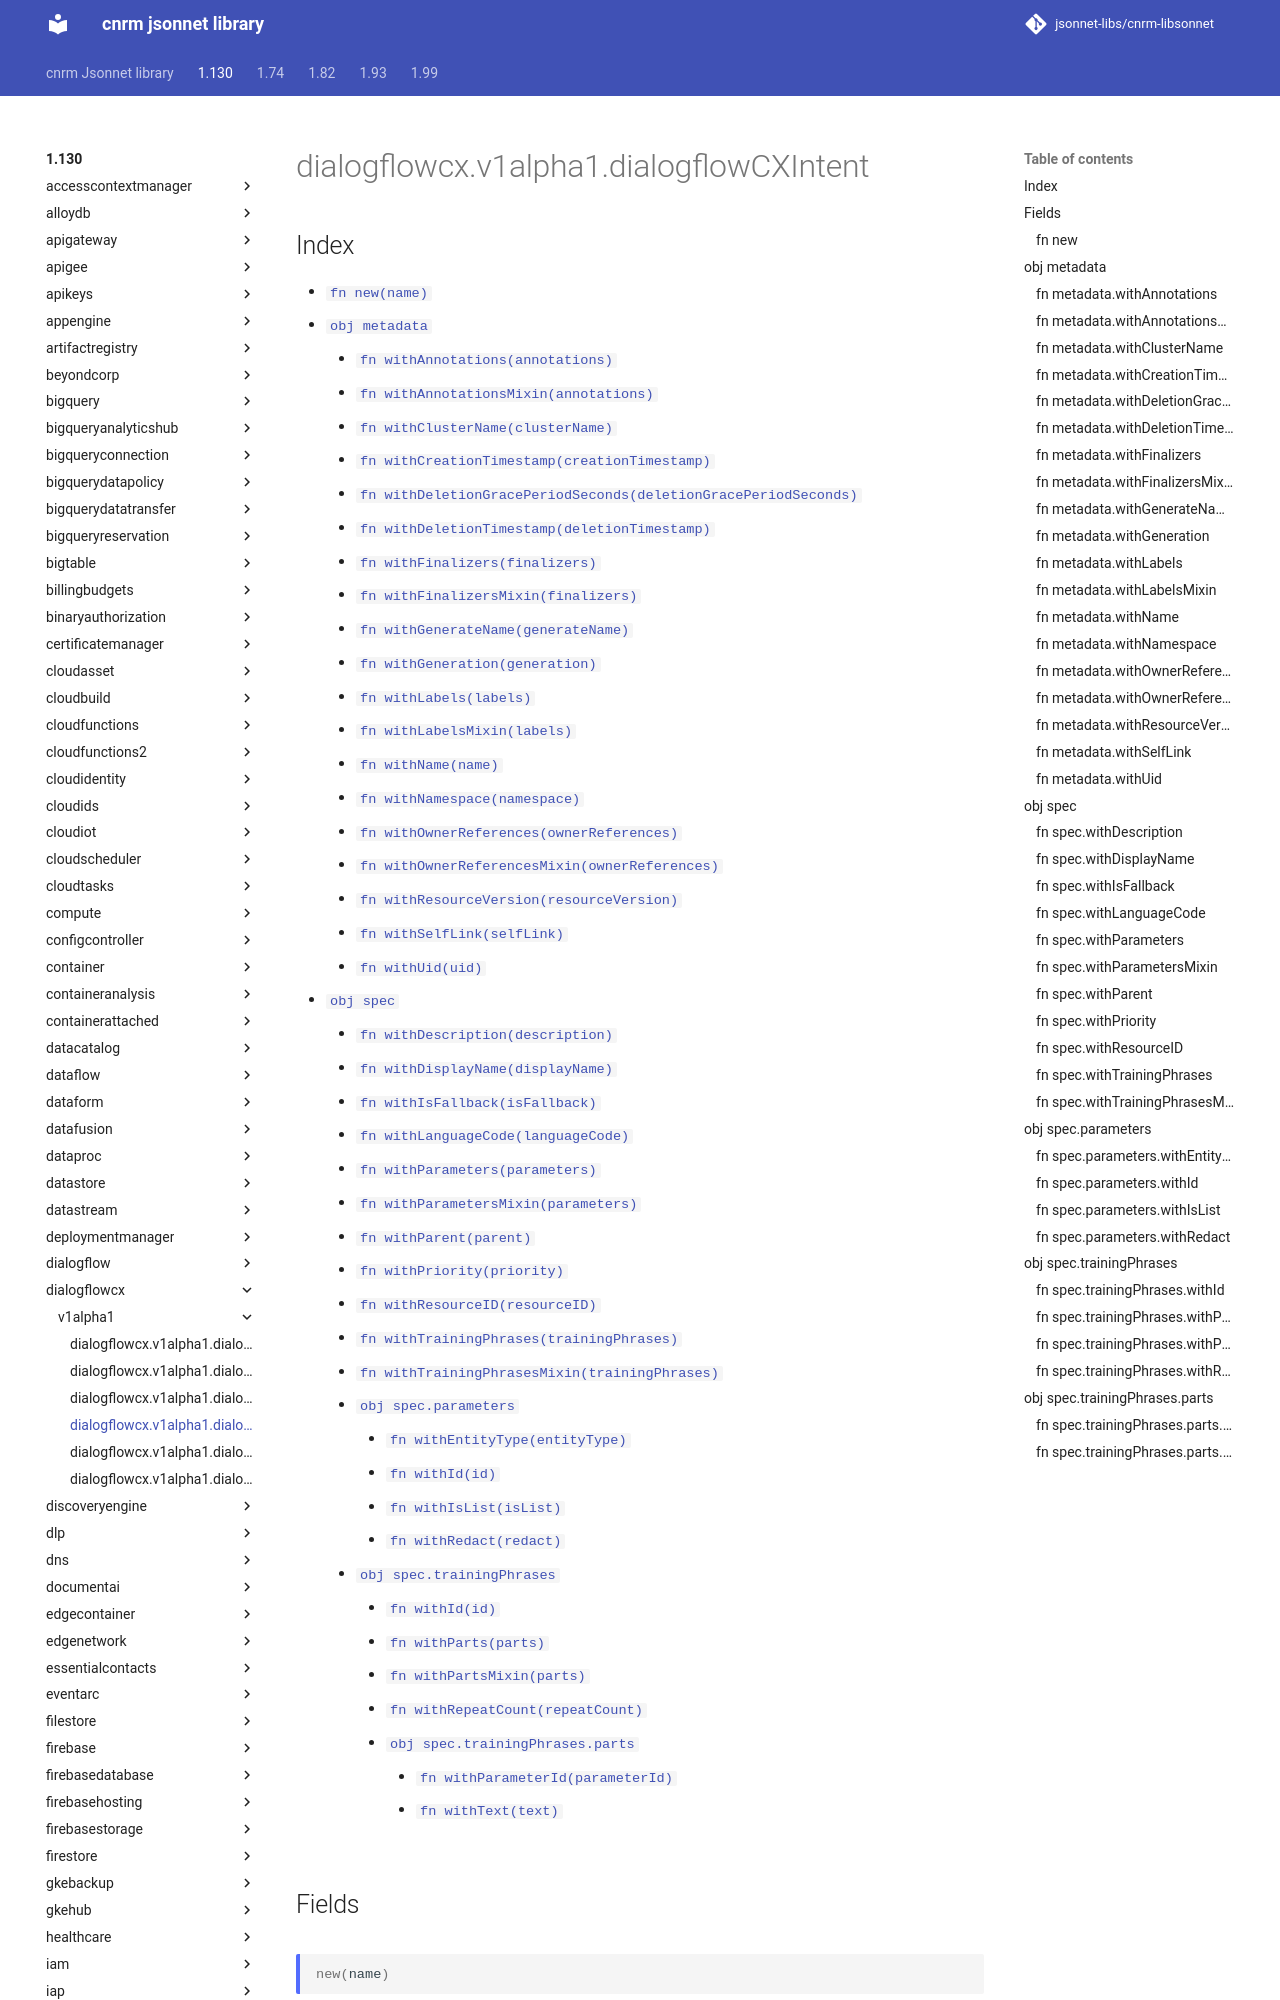

repository: jsonnet-libs/cnrm-libsonnet · page: 1.130/dialogflowcx/v1alpha1/dialogflowCXIntent/index.html · generator: mkdocs

---
permalink: /1.130/dialogflowcx/v1alpha1/dialogflowCXIntent/
---

# dialogflowcx.v1alpha1.dialogflowCXIntent



## Index

* [`fn new(name)`](#fn-new)
* [`obj metadata`](#obj-metadata)
  * [`fn withAnnotations(annotations)`](#fn-metadatawithannotations)
  * [`fn withAnnotationsMixin(annotations)`](#fn-metadatawithannotationsmixin)
  * [`fn withClusterName(clusterName)`](#fn-metadatawithclustername)
  * [`fn withCreationTimestamp(creationTimestamp)`](#fn-metadatawithcreationtimestamp)
  * [`fn withDeletionGracePeriodSeconds(deletionGracePeriodSeconds)`](#fn-metadatawithdeletiongraceperiodseconds)
  * [`fn withDeletionTimestamp(deletionTimestamp)`](#fn-metadatawithdeletiontimestamp)
  * [`fn withFinalizers(finalizers)`](#fn-metadatawithfinalizers)
  * [`fn withFinalizersMixin(finalizers)`](#fn-metadatawithfinalizersmixin)
  * [`fn withGenerateName(generateName)`](#fn-metadatawithgeneratename)
  * [`fn withGeneration(generation)`](#fn-metadatawithgeneration)
  * [`fn withLabels(labels)`](#fn-metadatawithlabels)
  * [`fn withLabelsMixin(labels)`](#fn-metadatawithlabelsmixin)
  * [`fn withName(name)`](#fn-metadatawithname)
  * [`fn withNamespace(namespace)`](#fn-metadatawithnamespace)
  * [`fn withOwnerReferences(ownerReferences)`](#fn-metadatawithownerreferences)
  * [`fn withOwnerReferencesMixin(ownerReferences)`](#fn-metadatawithownerreferencesmixin)
  * [`fn withResourceVersion(resourceVersion)`](#fn-metadatawithresourceversion)
  * [`fn withSelfLink(selfLink)`](#fn-metadatawithselflink)
  * [`fn withUid(uid)`](#fn-metadatawithuid)
* [`obj spec`](#obj-spec)
  * [`fn withDescription(description)`](#fn-specwithdescription)
  * [`fn withDisplayName(displayName)`](#fn-specwithdisplayname)
  * [`fn withIsFallback(isFallback)`](#fn-specwithisfallback)
  * [`fn withLanguageCode(languageCode)`](#fn-specwithlanguagecode)
  * [`fn withParameters(parameters)`](#fn-specwithparameters)
  * [`fn withParametersMixin(parameters)`](#fn-specwithparametersmixin)
  * [`fn withParent(parent)`](#fn-specwithparent)
  * [`fn withPriority(priority)`](#fn-specwithpriority)
  * [`fn withResourceID(resourceID)`](#fn-specwithresourceid)
  * [`fn withTrainingPhrases(trainingPhrases)`](#fn-specwithtrainingphrases)
  * [`fn withTrainingPhrasesMixin(trainingPhrases)`](#fn-specwithtrainingphrasesmixin)
  * [`obj spec.parameters`](#obj-specparameters)
    * [`fn withEntityType(entityType)`](#fn-specparameterswithentitytype)
    * [`fn withId(id)`](#fn-specparameterswithid)
    * [`fn withIsList(isList)`](#fn-specparameterswithislist)
    * [`fn withRedact(redact)`](#fn-specparameterswithredact)
  * [`obj spec.trainingPhrases`](#obj-spectrainingphrases)
    * [`fn withId(id)`](#fn-spectrainingphraseswithid)
    * [`fn withParts(parts)`](#fn-spectrainingphraseswithparts)
    * [`fn withPartsMixin(parts)`](#fn-spectrainingphraseswithpartsmixin)
    * [`fn withRepeatCount(repeatCount)`](#fn-spectrainingphraseswithrepeatcount)
    * [`obj spec.trainingPhrases.parts`](#obj-spectrainingphrasesparts)
      * [`fn withParameterId(parameterId)`](#fn-spectrainingphrasespartswithparameterid)
      * [`fn withText(text)`](#fn-spectrainingphrasespartswithtext)

## Fields

### fn new

```ts
new(name)
```

new returns an instance of DialogflowCXIntent

## obj metadata

"ObjectMeta is metadata that all persisted resources must have, which includes all objects users must create."
